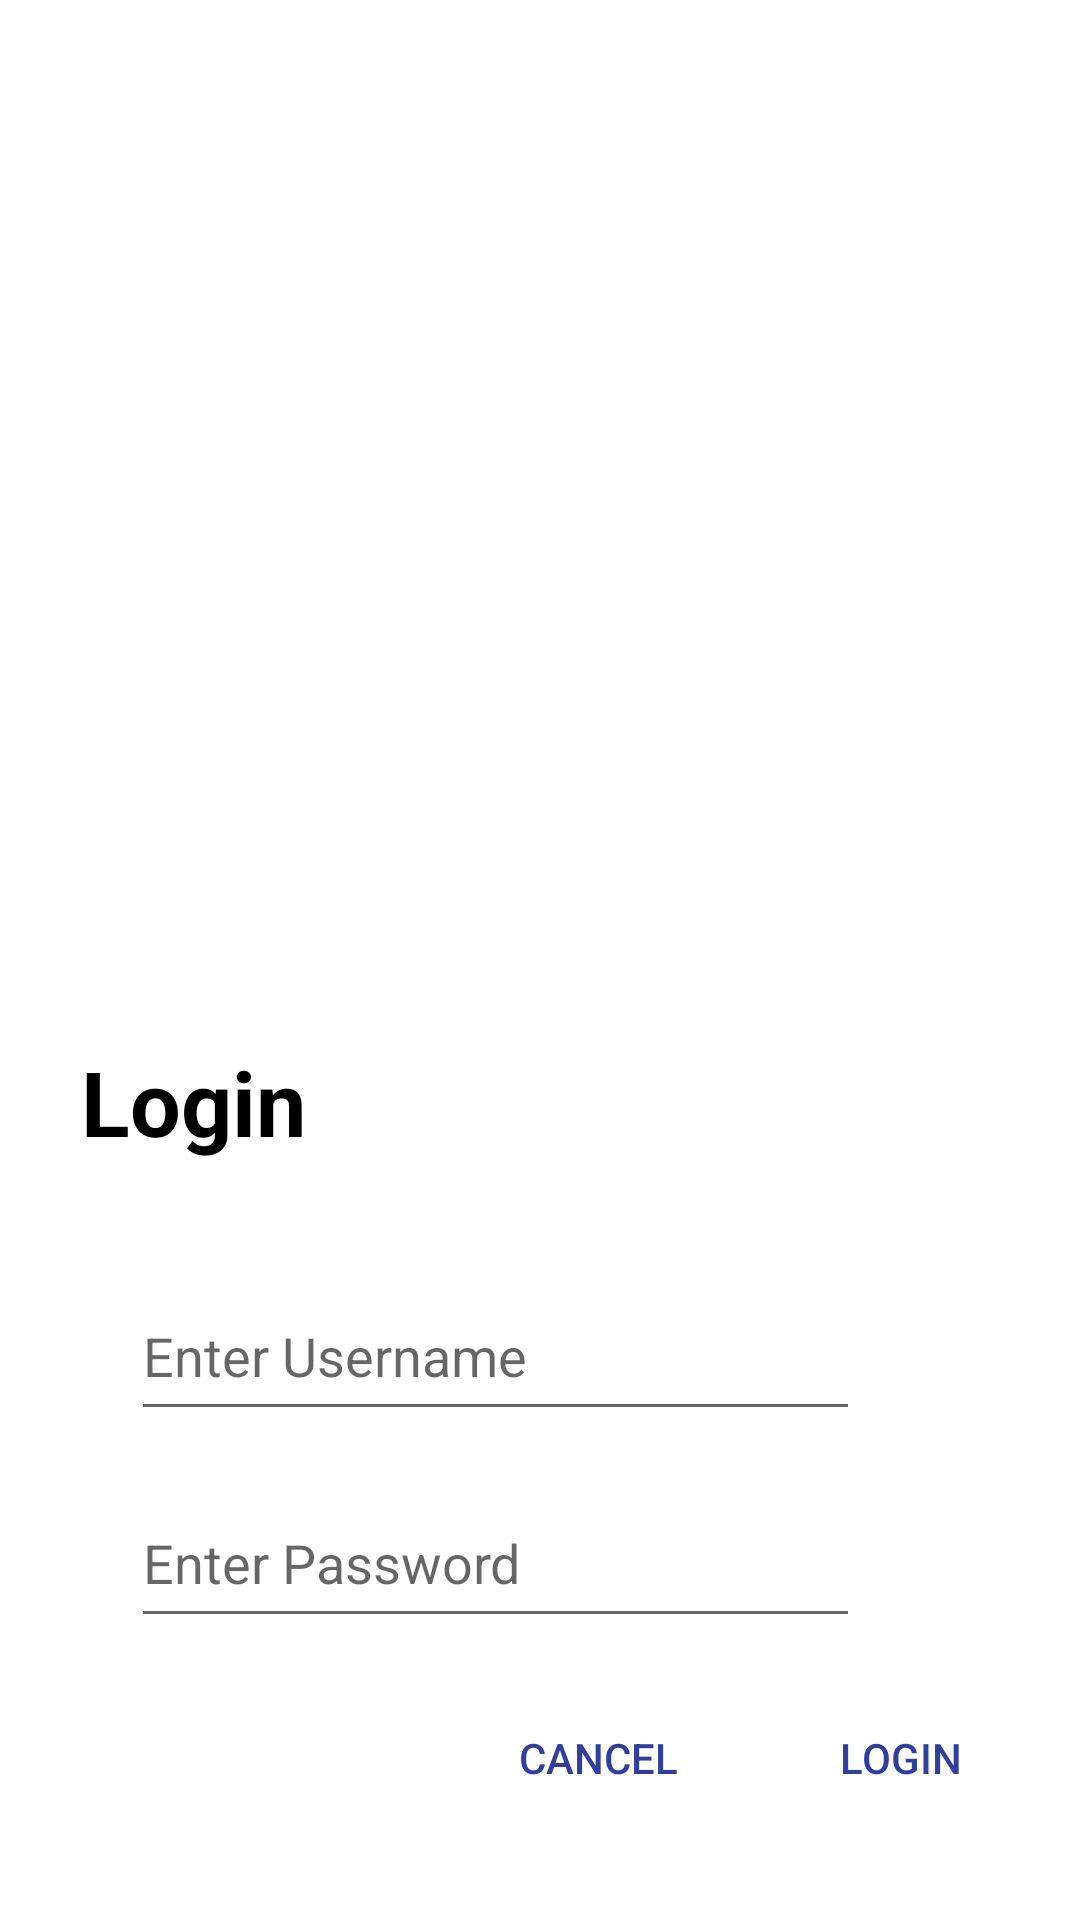

The Android layout XML behind this screen, and the referenced resources:
<!-- AndroidManifest.xml: application theme AppTheme -->
<!-- res/layout/activity_login.xml -->
<?xml version="1.0" encoding="utf-8"?>
<android.support.constraint.ConstraintLayout xmlns:android="http://schemas.android.com/apk/res/android"
    xmlns:app="http://schemas.android.com/apk/res-auto"
    xmlns:tools="http://schemas.android.com/tools"
    android:layout_width="match_parent"
    android:layout_height="match_parent"
    android:orientation="vertical"
    android:background="#ffffff"
    android:theme="@style/AppTheme.Trasperanrant">

    <TextView
        android:id="@+id/textlogin"
        android:layout_width="230dp"
        android:layout_height="74dp"
        android:layout_marginBottom="3dp"
        android:layout_marginLeft="8dp"
        android:layout_marginRight="8dp"
        android:layout_marginTop="8dp"
        android:text="Login"
        android:textColor="@android:color/background_dark"
        android:textSize="30sp"

        android:textStyle="bold"
        app:layout_constraintBottom_toTopOf="@+id/editname"
        app:layout_constraintHorizontal_bias="0.166"
        app:layout_constraintLeft_toLeftOf="parent"
        app:layout_constraintRight_toRightOf="parent"
        app:layout_constraintTop_toTopOf="parent"
        app:layout_constraintVertical_bias="1.0" />

    <EditText
        android:id="@+id/editname"
        android:layout_width="243dp"
        android:layout_height="53dp"
        android:layout_marginBottom="16dp"
        android:layout_marginLeft="8dp"
        android:layout_marginRight="8dp"
        android:ems="10"
        android:hint="@string/edit_name"
        android:inputType="textPersonName"
        android:textColorLink="@color/colorPrimary"
        android:textSize="18sp"
        app:layout_constraintBottom_toTopOf="@+id/editpass"
        app:layout_constraintHorizontal_bias="0.352"
        app:layout_constraintLeft_toLeftOf="parent"
        app:layout_constraintRight_toRightOf="parent" />

    <EditText
        android:id="@+id/editpass"
        android:layout_width="243dp"
        android:layout_height="53dp"
        android:layout_marginBottom="16dp"
        android:layout_marginLeft="8dp"
        android:layout_marginRight="8dp"
        android:ems="10"
        android:textColorLink="@color/colorPrimary"
        android:hint="@string/edit_pass"
        android:inputType="numberPassword"
        app:layout_constraintBottom_toTopOf="@+id/btnlogn"
        app:layout_constraintHorizontal_bias="0.352"
        app:layout_constraintLeft_toLeftOf="parent"
        app:layout_constraintRight_toRightOf="parent" />

    <Button
        android:id="@+id/btnlogn"
        style="@style/Widget.AppCompat.Button.Borderless"
        android:layout_width="wrap_content"
        android:layout_height="wrap_content"
        android:layout_marginBottom="30dp"
        android:layout_marginRight="16dp"
        android:text="Login"
        android:textColor="@color/colorPrimaryDark"
        app:layout_constraintBottom_toBottomOf="parent"
        app:layout_constraintRight_toRightOf="parent"
        android:layout_marginLeft="8dp"
        app:layout_constraintLeft_toLeftOf="parent"
        app:layout_constraintHorizontal_bias="1.0" />

    <Button
        android:id="@+id/btncancel"
        style="@style/Widget.AppCompat.Button.Borderless"
        android:layout_width="wrap_content"
        android:layout_height="wrap_content"
        android:layout_marginLeft="8dp"
        android:layout_marginRight="8dp"
        android:layout_marginTop="16dp"
        android:text="Cancel"
        android:textAlignment="center"
        android:textColor="@color/colorPrimaryDark"
        app:layout_constraintHorizontal_bias="0.97"
        app:layout_constraintLeft_toLeftOf="parent"
        app:layout_constraintRight_toLeftOf="@+id/btnlogn"
        app:layout_constraintTop_toBottomOf="@+id/editpass" />


</android.support.constraint.ConstraintLayout>
<!-- resources referenced by this layout -->
<resources>
  <color name="colorPrimary">#3f51b5</color>
  <color name="colorPrimaryDark">#303f9f</color>
  <string name="edit_name">Enter Username</string>
  <string name="edit_pass">Enter Password</string>
  <style name="AppTheme.Trasperanrant">
          <item name="android:windowIsTranslucent">true</item>
          <item name="android:windowCloseOnTouchOutside">true</item>
      </style>
  <style name="AppTheme" parent="Theme.AppCompat.Light.DarkActionBar">
          
          <item name="colorPrimary">@color/colorPrimary</item>
          <item name="colorPrimaryDark">@color/colorPrimaryDark</item>
          <item name="colorAccent">@color/colorAccent</item>
      </style>
  <color name="colorAccent">#3f51b5</color>
</resources>
